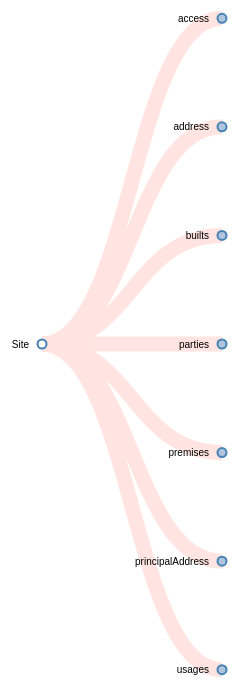
D3 v3 page, settled after 480 driven frames (8 s of simulated time); the page loaded 1 data file(s).


// ── script.js
var margin = {top: 20, right: 120, bottom: 20, left: 120},
    width = 960 - margin.right - margin.left,
    height = 800 - margin.top - margin.bottom;

var i = 0,
    duration = 750,
    root;

var tree = d3.layout.tree()
    .size([height, width]);

var diagonal = d3.svg.diagonal()
    .projection(function(d) { return [d.y, d.x]; });

var svg = d3.select("body").append("svg")
    .attr("width", width + margin.right + margin.left)
    .attr("height", height + margin.top + margin.bottom)
    .append("g")
    .attr("transform", "translate(" + margin.left + "," + margin.top + ")");

d3.json("Data1.json", function(error, flare) {
    if (error) throw error;

    root = flare;
    root.x0 = height / 2;
    root.y0 = 0;

    function collapse(d) {
        if (d.children) {
            d._children = d.children;
            d._children.forEach(collapse);
            d.children = null;
        }
    }

    root.children.forEach(collapse);
    update(root);
});

d3.select(self.frameElement).style("height", "800px");

function update(source) {

    // Compute the new tree layout.
    var nodes = tree.nodes(root).reverse(),
        links = tree.links(nodes);

    // Normalize for fixed-depth.
    nodes.forEach(function(d) { d.y = d.depth * 180; });

    // Update the nodes…
    var node = svg.selectAll("g.node")
        .data(nodes, function(d) { return d.id || (d.id = ++i); });

    // Enter any new nodes at the parent's previous position.
    var nodeEnter = node.enter().append("g")
        .attr("class", "node")
        .attr("transform", function(d) { return "translate(" + source.y0 + "," + source.x0 + ")"; })
        .on("click", click)
        .on("mouseover",onMouseOver)
        .on("mouseout",onMouseOut)

    nodeEnter.append("circle")
        .attr("r", 1e-6)
        .style("fill", function(d) { return d._children ? "lightsteelblue" : "#fff"; });

    nodeEnter.append("text")
        .attr("x", function(d) { return d.children || d._children ? -13 : 13; })
        .attr("dy", ".35em")
        //.attr("text-anchor","middle")
        .attr("text-anchor", function(d) { return d.children || d._children ? "end" : "start"; })
        .text(function(d) { return d.name; })
        .style("fill-opacity", 1e-6);

    // Transition nodes to their new position.
    var nodeUpdate = node.transition()
        .duration(duration)
        .attr("transform", function(d) { return "translate(" + d.y + "," + d.x + ")"; });

    nodeUpdate.select("circle")
        .attr("r", 4.5)
        .style("fill", function(d) { return d._children ? "lightsteelblue" : "#fff"; });

    nodeUpdate.select("text")
        .style("fill-opacity", 1);

    // Transition exiting nodes to the parent's new position.
    var nodeExit = node.exit().transition()
        .duration(duration)
        .attr("transform", function(d) { return "translate(" + source.y + "," + source.x + ")"; })
        .remove();

    nodeExit.select("circle")
        .attr("r", 1e-6);

    nodeExit.select("text")
        .style("fill-opacity", 1e-6);

    // Update the links…
    var link = svg.selectAll("path.link")
        .data(links, function(d) { return d.target.id; });

    // Enter any new links at the parent's previous position.
    link.enter().insert("path", "g")
        .attr("class", "link")
        .attr("d", function(d) {
            var o = {x: source.x0, y: source.y0};
            return diagonal({source: o, target: o});
        });

    // Transition links to their new position.
    link.transition()
        .duration(duration)
        .attr("d", diagonal);

    // Transition exiting nodes to the parent's new position.
    link.exit().transition()
        .duration(duration)
        .attr("d", function(d) {
            var o = {x: source.x, y: source.y};
            return diagonal({source: o, target: o});
        })
        .remove();

    // Stash the old positions for transition.
    nodes.forEach(function(d) {
        d.x0 = d.x;
        d.y0 = d.y;
    });
}

// Toggle children on click.
function click(d) {
    if (d.children) {
        d._children = d.children;
        d.children = null;
    } else {
        d.children = d._children;
        d._children = null;
    }
    update(d);
}
var datatip='<div class="tooltip" style="width: 170px; background-opacity:0.6;filter: alpha(opacity=60); height:100px;background-color:#FFB6C1 ;border-radius: 10%">' +
    '<div class="header1">HEADER1</div>' +
    '<div class="header-rule"></div>' +
    '</div>';
function createDataTip(x,y,h1) {

    var html = datatip.replace("HEADER1", h1);

    d3.select("body")
        .append("div")
        .attr("class", "nour")
        .style("position", "absolute")
        .style("top", y + "px")
        .style("left", (x - 125) + "px")
        .style("opacity",0)
        .html(html)
        .transition().style("opacity",1);



}



function onMouseOver(d,e)
{
    if (d == root) return;
    var rect = this.getBoundingClientRect();
    if (d.target) d = d.target
    if(d.hasOwnProperty("children"))
        createDataTip(rect.left, (rect.top ),(d.children.value));


    else
        createDataTip(rect.left, (rect.top), (d.value));
//if (d.name=="typeOrigin"){
    //          console.log(d.value);
}


setTimeout(onMouseOver, 100000);




function onMouseOut(e,d,i) {
    d3.selectAll(".nour").remove();
}



var request = new XMLHttpRequest();
request.open("GET", "Data1.json", false);
request.send(null)
var my_JSON_object = JSON.parse(request.responseText);
var n= my_JSON_object.children[0].children[0].children.length;//Object.keys(my_JSON_object.name);
console.log(my_JSON_object);
console.log (n);

var tab =new Array(n);

for(i=0; i<n ;i++){

//console.log (my_JSON_object.children[0].children[0].children[i].children[0].value);
if(my_JSON_object.children[0].children[0].children[i].children[0].value!= "Site")
tab.push(my_JSON_object.children[0].children[0].children[i].children[0].value);

    }
console.log(tab);



for(i=0;i<my_JSON_object.children.length;i++)
{
for(j=0;j<=tab.length;j++){





}



}

//console.log (my_JSON_object.children[0].children[0].children[0].children[i].value);
// console.log (my_JSON_object.children[0].children[0].children[1].children[].value);
//console.log ( Object.keys(my_JSON_object.access[0].relationShips).length);
//var child =["my_JSON_object.children[0].children[0].children[1].children[0].value","my_JSON_object.children[0].children[0].children[0].children[0].value"]







### data: Data1.json
{
 "name": "Site",
 "children": [
  {
   "name": "access",
   "children": [
    "{... 2 keys}"
   ]
  },
  {
   "name": "address",
   "children": [
    "{... 2 keys}"
   ]
  },
  {
   "name": "builts",
   "children": [
    "{... 2 keys}",
    "{... 2 keys}",
    "{... 2 keys}",
    "{... 2 keys}",
    "{... 2 keys}",
    "{... 2 keys}",
    "{... 2 keys}",
    "{... 2 keys}",
    "... 1 more items"
   ]
  },
  {
   "name": "parties",
   "children": [
    "{... 2 keys}"
   ]
  },
  {
   "name": "premises",
   "children": [
    "{... 2 keys}"
   ]
  },
  {
   "name": "principalAddress",
   "children": [
    "{... 2 keys}"
   ]
  },
  {
   "name": "usages",
   "children": [
    "{... 2 keys}"
   ]
  }
 ]
}